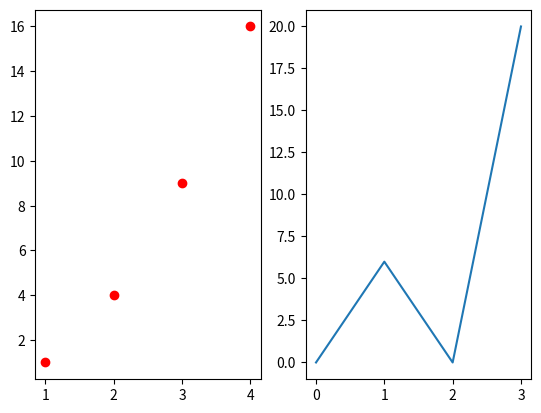

This chart was generated by the following Python code:
import matplotlib.pyplot as plt


# plt.plot([1, 2, 3, 4], [1, 4, 9, 16], 'ro')
# plt.ylabel('y label')
# plt.xlabel('x label')
# plt.axis([0, 6, 0, 20])
# plt.show()

figure, (axes1, axes2) = plt.subplots(1, 2)
axes1.plot([1, 2, 3, 4], [1, 4, 9, 16], 'ro')
axes2.plot([0, 6, 0, 20])
plt.show()
